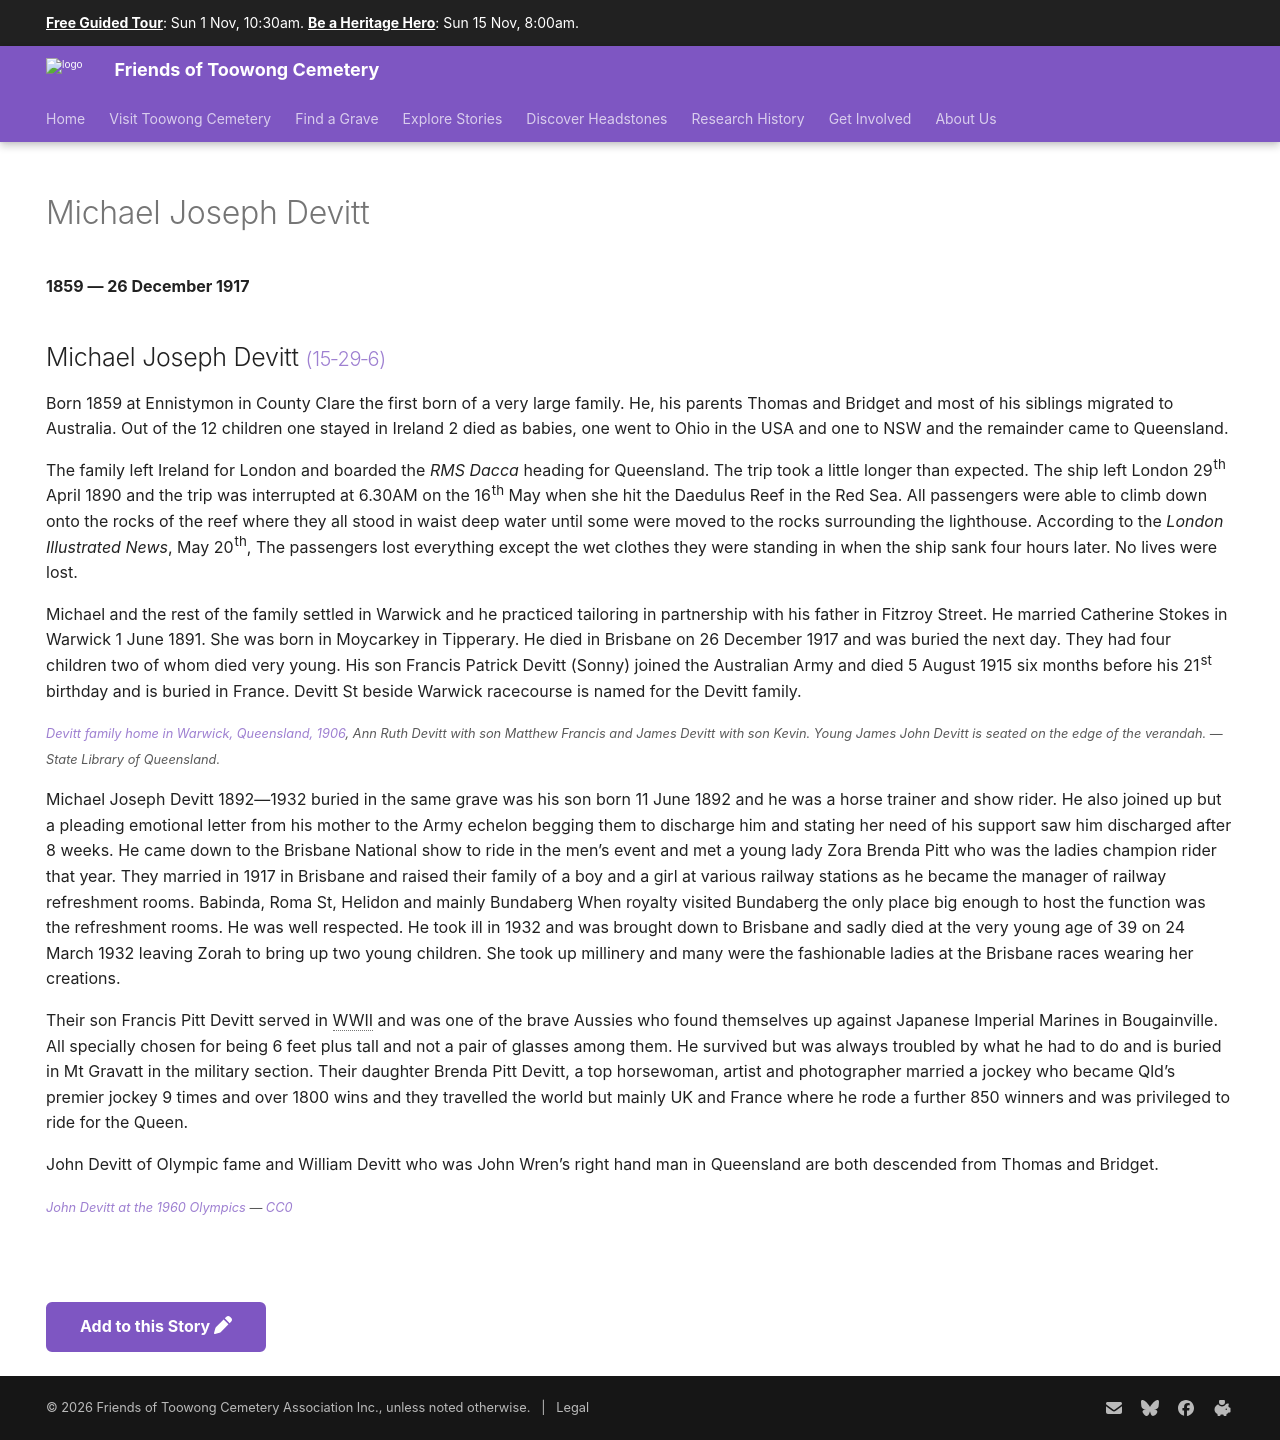

repository: 1871fotc/1871fotc.github.io · page: research/michael-joseph-devitt/index.html · generator: mkdocs

---
title: Michael Joseph Devitt
description: Survived a shipwreck to settle in Warwick and he practice as a tailor with his father in Fitzroy Street
hide:
  - toc
  - navigation 
---

# Michael Joseph Devitt

**1859 — 26 December 1917**

--8<-- "snippets/michael-joseph-devitt.md"

--8<-- "snippets/add-to-this-story.md"
